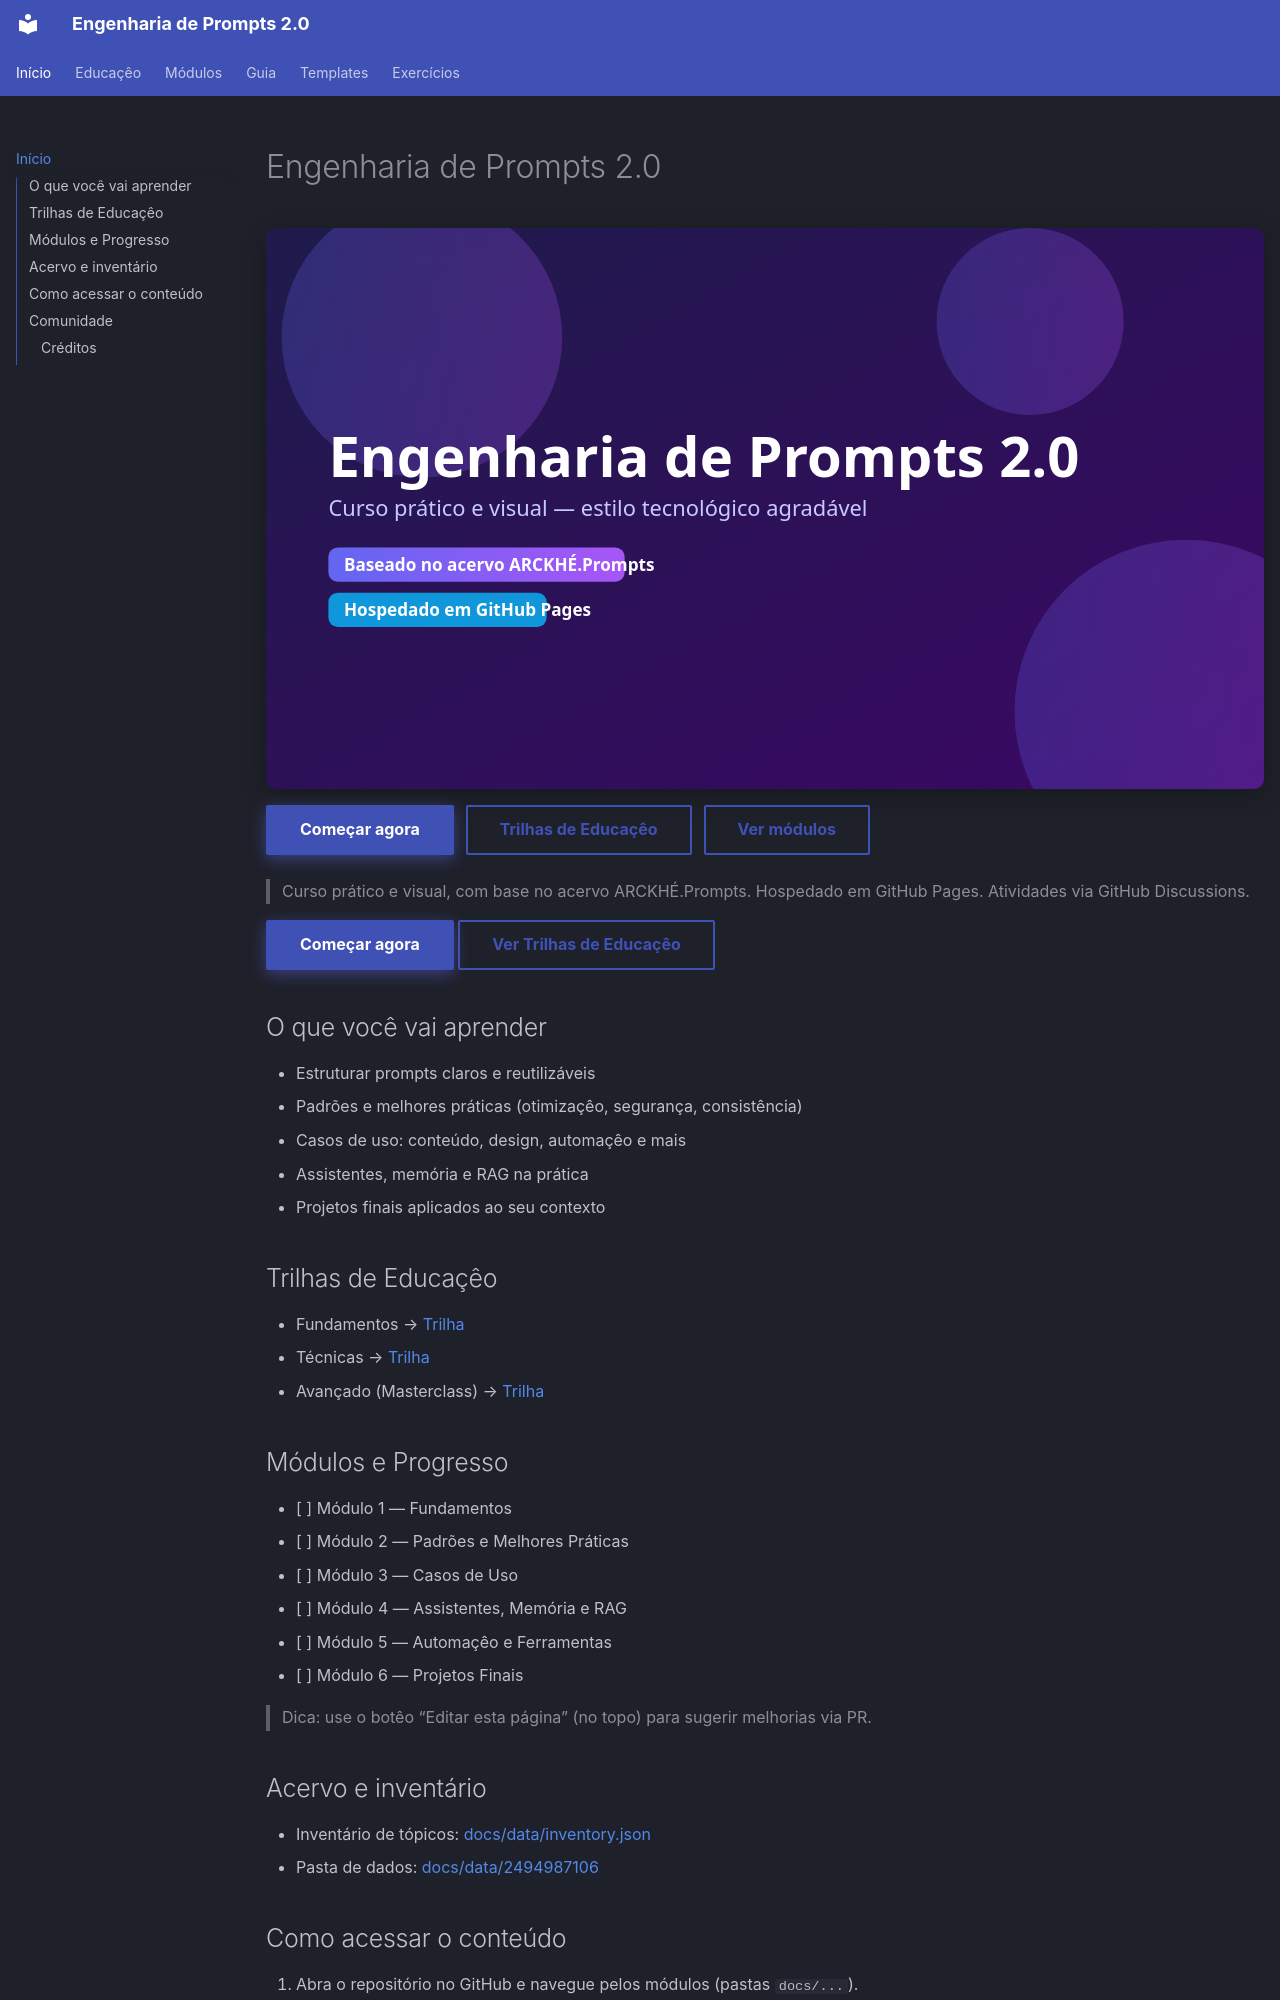

repository: linnoff88-dev/arckhe-prompts · page: index.html · generator: mkdocs

# Engenharia de Prompts 2.0

<section class="hero">
  <img src="recursos/banner-16x9.svg" alt="Banner do curso" />
  <div class="hero-cta">
    <a href="modulo1_fundamentos/README.md" class="md-button md-button--primary">Começar agora</a>
    <a href="educacao/index.md" class="md-button">Trilhas de Educaçêo</a>
    <a href="#modulos-e-progresso" class="md-button">Ver módulos</a>
  </div>
  
</section>

> Curso prático e visual, com base no acervo ARCKHÉ.Prompts. Hospedado em GitHub Pages. Atividades via GitHub Discussions.

[Começar agora](modulo1_fundamentos/README.md){ .md-button .md-button--primary }
[Ver Trilhas de Educaçêo](educacao/index.md){ .md-button }

## O que você vai aprender
- Estruturar prompts claros e reutilizáveis
- Padrões e melhores práticas (otimizaçêo, segurança, consistência)
- Casos de uso: conteúdo, design, automaçêo e mais
- Assistentes, memória e RAG na prática
- Projetos finais aplicados ao seu contexto

## Trilhas de Educaçêo
- Fundamentos → [Trilha](educacao/trilhas/fundamentos.md)
- Técnicas → [Trilha](educacao/trilhas/tecnicas.md)
- Avançado (Masterclass) → [Trilha](educacao/trilhas/avancado-masterclass.md)

## Módulos e Progresso {#modulos-e-progresso}
- [ ] Módulo 1 — Fundamentos
- [ ] Módulo 2 — Padrões e Melhores Práticas
- [ ] Módulo 3 — Casos de Uso
- [ ] Módulo 4 — Assistentes, Memória e RAG
- [ ] Módulo 5 — Automaçêo e Ferramentas
- [ ] Módulo 6 — Projetos Finais

> Dica: use o botêo “Editar esta página” (no topo) para sugerir melhorias via PR.

## Acervo e inventário
- Inventário de tópicos: [docs/data/inventory.json](data/inventory.json)
- Pasta de dados: [docs/data/2494987106](data/2494987106)
